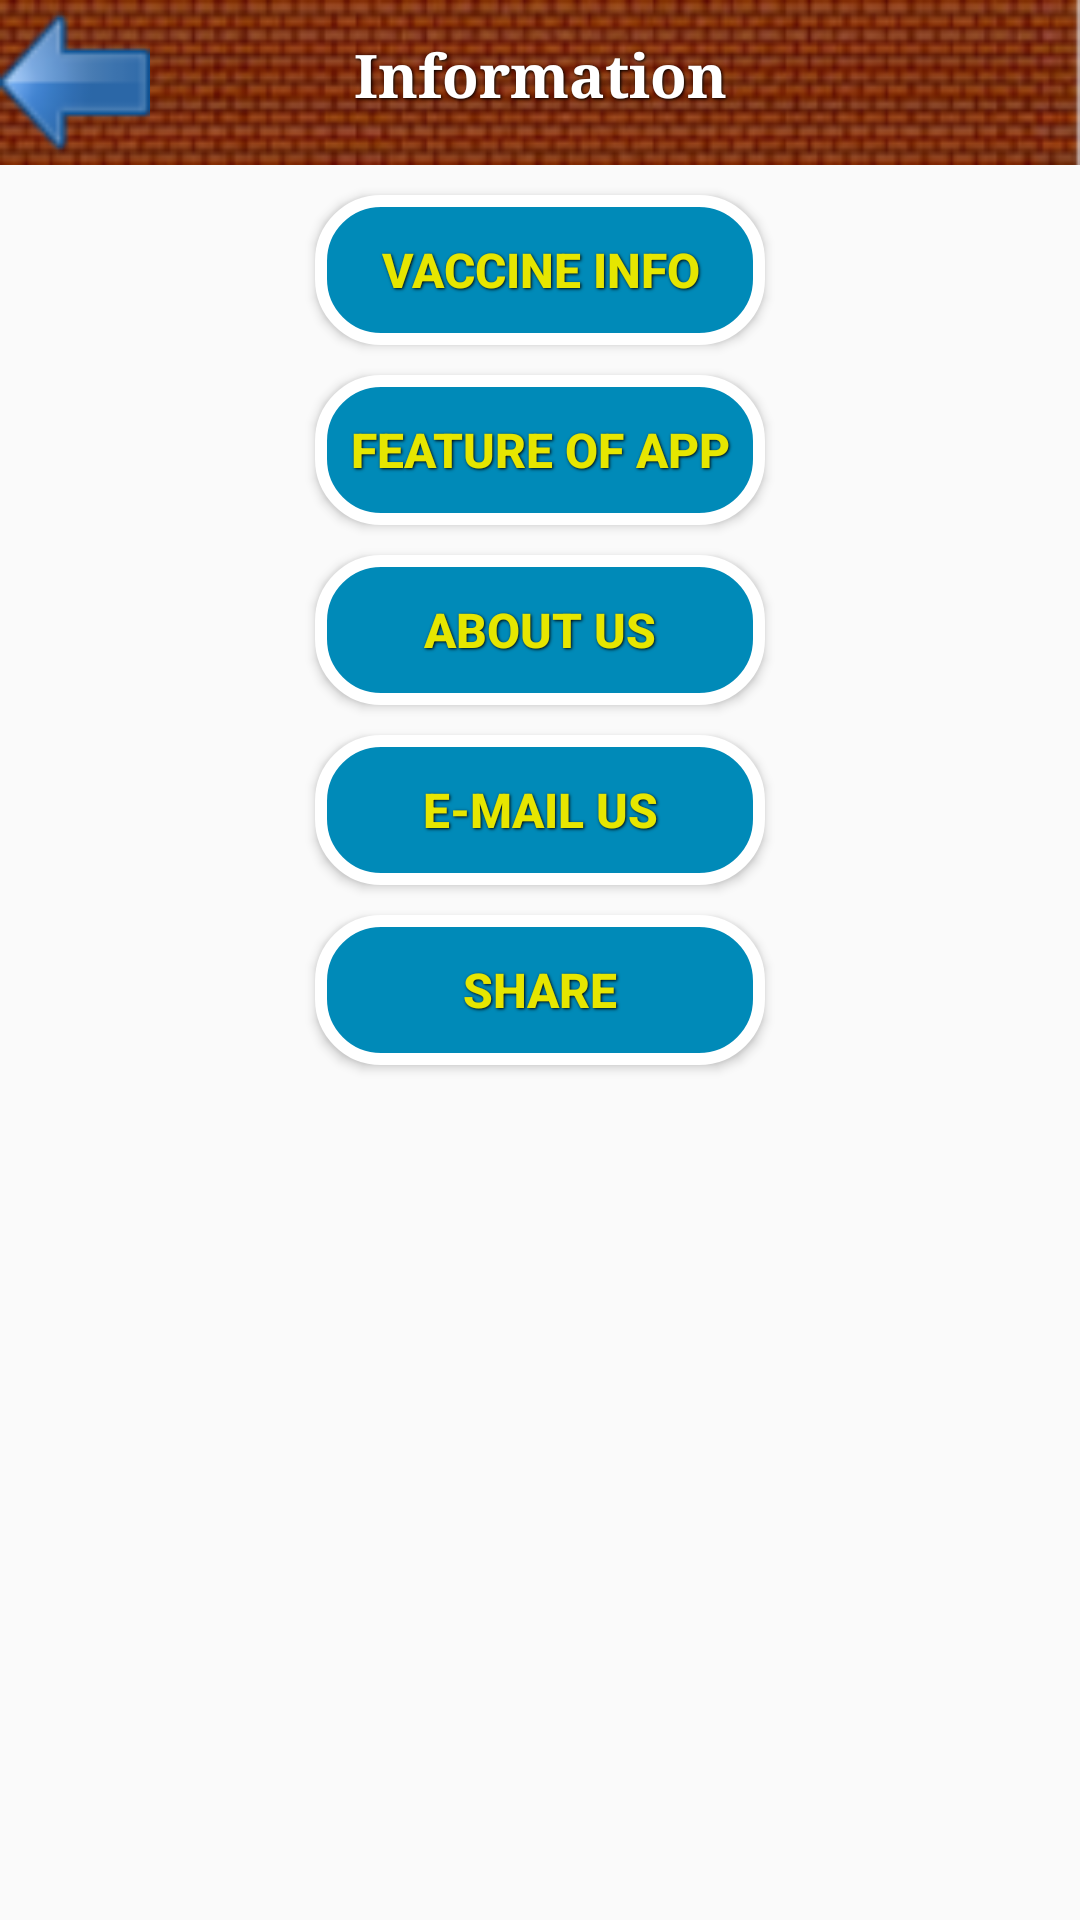

This screen was rendered from an Android layout file. Write that file and the resources it references.
<!-- AndroidManifest.xml: application theme Theme.AppCompat.Light.DarkActionBar -->
<!-- res/layout/activity_information.xml -->
<?xml version="1.0" encoding="UTF-8"?>
<ScrollView xmlns:android="http://schemas.android.com/apk/res/android" android:fillViewport="true" android:layout_height="fill_parent" android:layout_width="fill_parent" android:scrollbarStyle="outsideOverlay">


    -<RelativeLayout android:layout_height="wrap_content" android:layout_width="fill_parent" android:orientation="vertical">


    -<RelativeLayout android:layout_height="wrap_content" android:layout_width="fill_parent" android:background="@drawable/topbgimage" android:id="@id/toplayout">

    <TextView
        android:id="@+id/txt_information"
        style="@style/headText"
        android:layout_centerHorizontal="true"
        android:text="@string/information"
        android:typeface="serif" />

    <Button android:layout_height="55.0dip" android:layout_width="50.0dip" android:background="@drawable/back" android:id="@id/back" android:layout_alignParentLeft="true"/>

</RelativeLayout>

    <Button android:background="@drawable/button" android:id="@+id/btn_vaccineinfo" style="@style/ButtonText" android:text="@string/vaccine_info" android:layout_centerHorizontal="true" android:layout_below="@id/toplayout" android:layout_marginTop="10.0dip" android:layout_marginLeft="30.0dip" android:padding="5.0dip"/>

    <Button android:background="@drawable/button" android:id="@+id/btn_features" style="@style/ButtonText" android:text="@string/feature_app" android:layout_centerHorizontal="true" android:layout_below="@id/btn_vaccineinfo" android:layout_marginTop="10.0dip" android:layout_marginLeft="30.0dip" android:padding="5.0dip"/>

    <Button android:background="@drawable/button" android:id="@+id/btn_aboutus" style="@style/ButtonText" android:text="@string/about_us" android:layout_centerHorizontal="true" android:layout_below="@id/btn_features" android:layout_marginTop="10.0dip" android:layout_marginLeft="30.0dip" android:padding="5.0dip"/>

    <Button android:background="@drawable/button" android:id="@+id/btn_feadback" style="@style/ButtonText" android:text="@string/mail" android:layout_centerHorizontal="true" android:layout_below="@id/btn_aboutus" android:layout_marginTop="10.0dip" android:layout_marginLeft="30.0dip" android:padding="5.0dip"/>

    <Button android:background="@drawable/button" android:id="@+id/share" style="@style/ButtonText" android:text="@string/share" android:layout_centerHorizontal="true" android:layout_below="@id/btn_feadback" android:layout_marginTop="10.0dip" android:layout_marginLeft="30.0dip" android:padding="5.0dip"/>

</RelativeLayout>

</ScrollView>
<!-- resources referenced by this layout -->
<resources>
  <!-- drawable back: png bitmap (drawable, 1563 bytes) -->
  <!-- drawable button (drawable) -->
  <?xml version="1.0" encoding="UTF-8"?>
  <selector xmlns:android="http://schemas.android.com/apk/res/android">
  
  
      -<item android:state_pressed="true">
  
  
      -<shape>
  
      <solid android:color="#ff000000"/>
  
      <stroke android:color="#ffffffff" android:width="1.0dip"/>
  
      <corners android:radius="3.0dip"/>
  
      <padding android:bottom="10.0dip" android:right="10.0dip" android:top="10.0dip" android:left="10.0dip"/>
  
  </shape>
  
  </item>
  
  
      -<item>
  
  
      -<shape>
  
      <gradient android:angle="270.0" android:endColor="#ff008ab8" android:startColor="#ff008ab8"/>
  
      <stroke android:color="#ffffffff" android:width="4.0dip"/>
  
      <corners android:radius="20.0dip"/>
  
      <padding android:bottom="10.0dip" android:right="10.0dip" android:top="10.0dip" android:left="10.0dip"/>
  
  </shape>
  
  </item>
  
  </selector>
  <!-- drawable topbgimage: png bitmap (drawable, 30755 bytes) -->
  <string name="about_us">About Us</string>
  <string name="feature_app">Feature of App</string>
  <string name="information">Information</string>
  <string name="mail">E-mail us</string>
  <string name="share">Share</string>
  <string name="vaccine_info">Vaccine Info</string>
  <style name="ButtonText">
  
      <item name="android:textSize">16.0sp</item>
  
      <item name="android:textStyle">bold</item>
  
      <item name="android:textColor">#ffe6e600</item>
  
      <item name="android:gravity">center</item>
  
      <item name="android:layout_width">150.0dip</item>
  
      <item name="android:layout_height">50.0dip</item>
  
      <item name="android:shadowColor">#ff000000</item>
  
      <item name="android:shadowDx">1.0</item>
  
      <item name="android:shadowDy">1.0</item>
  
      <item name="android:shadowRadius">2.0</item>
  
  </style>
  
  
      -
  <style name="headText">
  
      <item name="android:textSize">20.0sp</item>
  
      <item name="android:textStyle">bold</item>
  
      <item name="android:textColor">#ffffffff</item>
  
      <item name="android:gravity">center</item>
  
      <item name="android:layout_width">300.0dip</item>
  
      <item name="android:layout_height">50.0dip</item>
  
      <item name="android:shadowColor">#ff000000</item>
  
      <item name="android:shadowDx">1.0</item>
  
      <item name="android:shadowDy">1.0</item>
  
      <item name="android:shadowRadius">2.0</item>
  
  </style>
  
  
      -
</resources>
